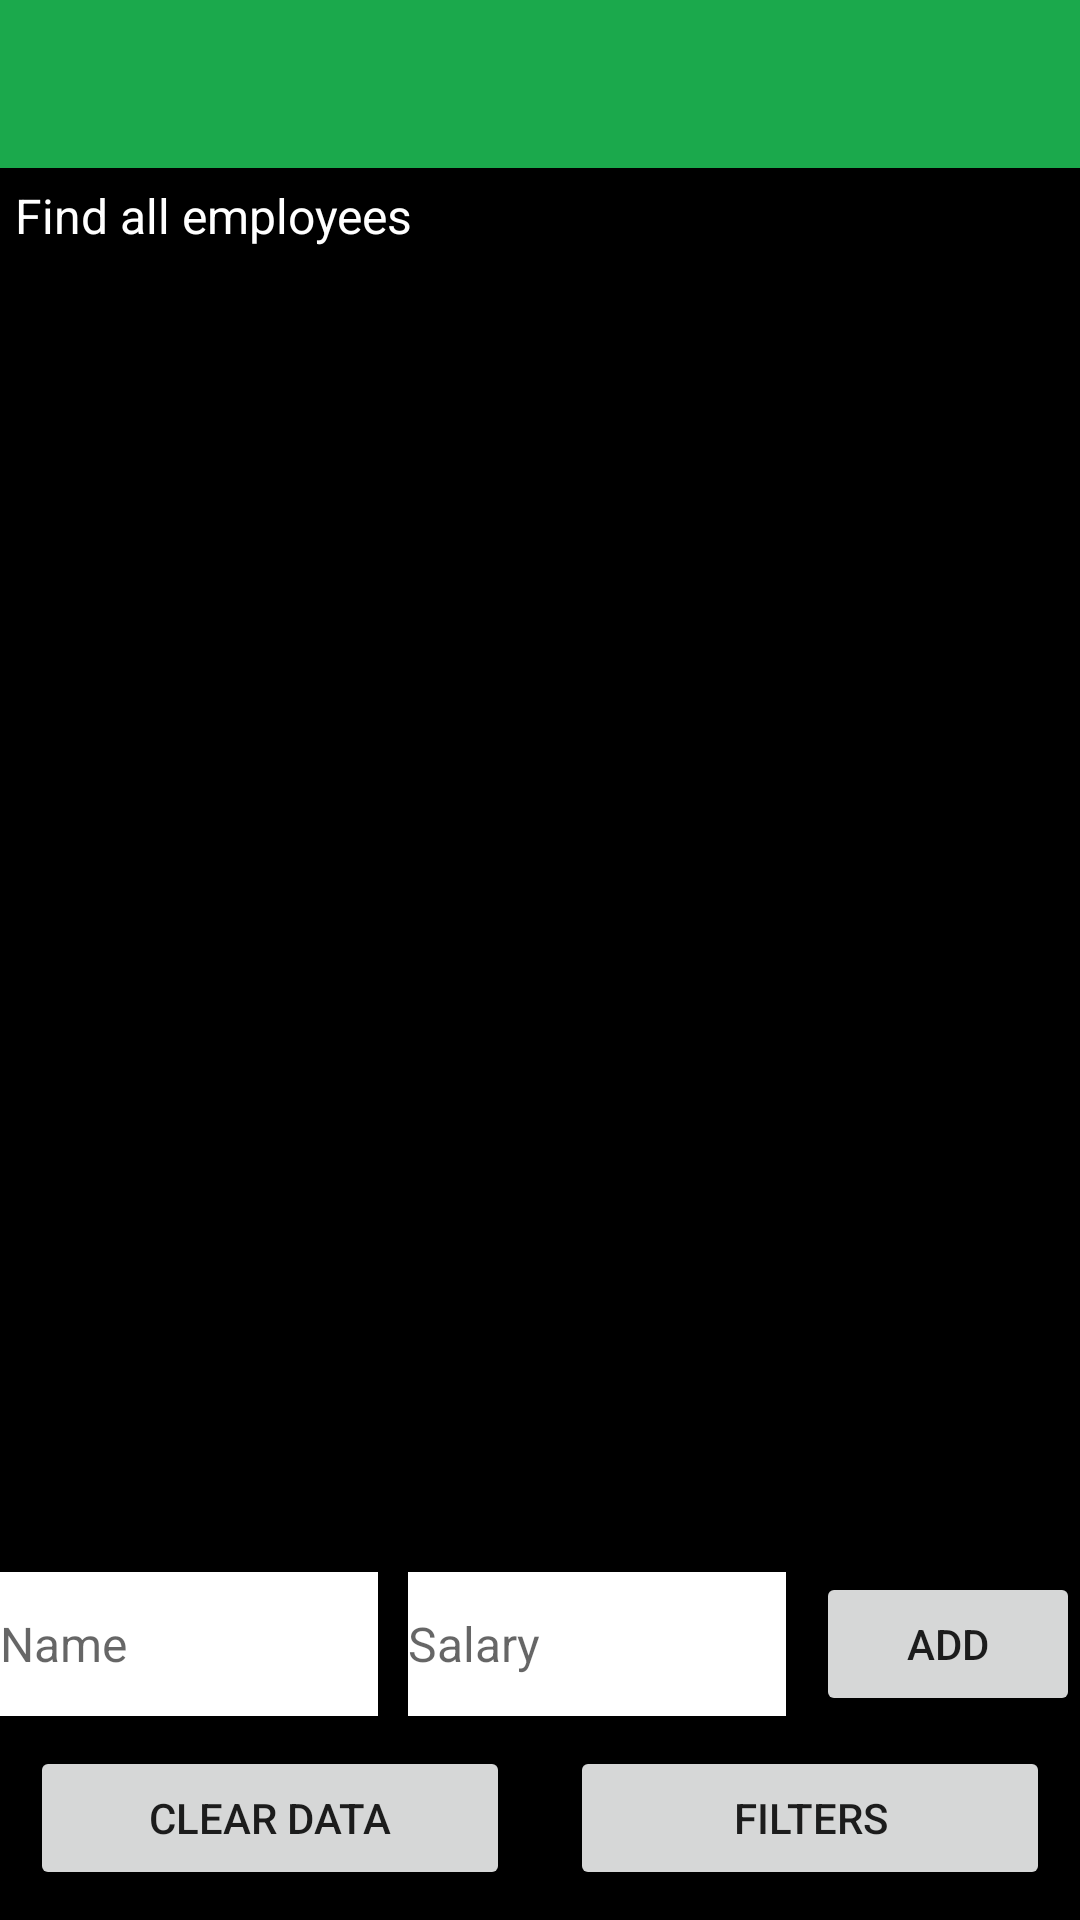

Here is an Android app screen rendered from its layout file. Give the layout XML and the strings, colors and styles it references.
<!-- AndroidManifest.xml: activity theme Theme.HackerrankStarter.NoActionBar -->
<!-- res/layout/activity_main.xml -->
<?xml version="1.0" encoding="utf-8"?>
<androidx.constraintlayout.widget.ConstraintLayout xmlns:android="http://schemas.android.com/apk/res/android"
    xmlns:app="http://schemas.android.com/apk/res-auto"
    xmlns:tools="http://schemas.android.com/tools"
    android:layout_width="match_parent"
    android:layout_height="match_parent"
    android:background="@color/black"
    tools:context=".MainActivity">

    <com.google.android.material.appbar.AppBarLayout
        android:id="@+id/appbar"
        android:layout_width="match_parent"
        android:layout_height="wrap_content"
        android:theme="@style/Theme.HackerrankStarter.AppBarOverlay"
        app:layout_constraintTop_toTopOf="parent">

        <androidx.appcompat.widget.Toolbar
            android:id="@+id/toolbar"
            android:layout_width="match_parent"
            android:layout_height="?attr/actionBarSize"
            android:background="?attr/colorPrimary"
            app:popupTheme="@style/Theme.HackerrankStarter.PopupOverlay" />
    </com.google.android.material.appbar.AppBarLayout>

    <TextView
        android:id="@+id/filter_tv"
        android:layout_width="match_parent"
        android:layout_height="wrap_content"
        android:layout_marginVertical="5dp"
        android:paddingHorizontal="5dp"
        android:text="@string/filter_all"
        android:textColor="@color/white"
        android:textSize="16sp"
        app:layout_constraintBottom_toTopOf="@id/employee_rv"
        app:layout_constraintTop_toBottomOf="@id/appbar" />

    <androidx.recyclerview.widget.RecyclerView
        android:id="@+id/employee_rv"
        android:layout_width="match_parent"
        android:layout_height="0dp"
        android:layout_marginVertical="10dp"
        android:orientation="vertical"
        app:layoutManager="androidx.recyclerview.widget.LinearLayoutManager"
        app:layout_constraintBottom_toTopOf="@id/add_employee_btn"
        app:layout_constraintTop_toBottomOf="@id/filter_tv"
        tools:listitem="@layout/item_employee" />

    <EditText
        android:id="@+id/employee_name_et"
        android:layout_width="0dp"
        android:layout_height="0dp"
        android:background="@color/white"
        android:textColor="@color/black"
        android:hint="@string/et_name_hint"
        android:textSize="16sp"
        app:layout_constraintBottom_toBottomOf="@id/add_employee_btn"
        app:layout_constraintEnd_toStartOf="@id/employee_salary_et"
        app:layout_constraintStart_toStartOf="parent"
        app:layout_constraintTop_toTopOf="@id/add_employee_btn" />

    <EditText
        android:id="@+id/employee_salary_et"
        android:layout_width="0dp"
        android:layout_height="0dp"
        android:layout_marginHorizontal="10dp"
        android:background="@color/white"
        android:textColor="@color/black"
        android:hint="@string/et_salary_hint"
        android:inputType="numberDecimal"
        android:textSize="16sp"
        app:layout_constraintBottom_toBottomOf="@id/add_employee_btn"
        app:layout_constraintEnd_toStartOf="@id/add_employee_btn"
        app:layout_constraintStart_toEndOf="@id/employee_name_et"
        app:layout_constraintTop_toTopOf="@id/add_employee_btn" />

    <Button
        android:id="@+id/add_employee_btn"
        android:layout_width="wrap_content"
        android:layout_height="wrap_content"
        android:layout_marginVertical="10dp"
        android:text="@string/add"
        app:layout_constraintBottom_toTopOf="@id/clear_data"
        app:layout_constraintEnd_toEndOf="parent"
        app:layout_constraintTop_toBottomOf="@id/employee_rv" />

    <Button
        android:id="@+id/clear_data"
        android:layout_width="0dp"
        android:layout_height="wrap_content"
        android:layout_margin="10dp"
        android:text="@string/clear_data"
        app:layout_constraintBottom_toBottomOf="parent"
        app:layout_constraintEnd_toStartOf="@id/options"
        app:layout_constraintStart_toStartOf="parent" />

    <Button
        android:id="@+id/options"
        android:layout_width="0dp"
        android:layout_height="wrap_content"
        android:layout_margin="10dp"
        android:text="@string/filters"
        app:layout_constraintBottom_toBottomOf="parent"
        app:layout_constraintEnd_toEndOf="parent"
        app:layout_constraintStart_toEndOf="@id/clear_data" />

</androidx.constraintlayout.widget.ConstraintLayout>
<!-- res/layout/item_employee.xml (included above) -->
<?xml version="1.0" encoding="utf-8"?>
<androidx.constraintlayout.widget.ConstraintLayout xmlns:android="http://schemas.android.com/apk/res/android"
    xmlns:app="http://schemas.android.com/apk/res-auto"
    xmlns:tools="http://schemas.android.com/tools"
    android:layout_width="match_parent"
    android:layout_height="wrap_content"
    android:layout_marginVertical="5dp"
    android:background="@color/white">

    <TextView
        android:id="@+id/name_text"
        android:layout_width="wrap_content"
        android:layout_height="wrap_content"
        android:layout_marginVertical="5dp"
        android:layout_marginStart="10dp"
        android:textColor="@color/black"
        android:text="@string/name_text"
        android:textSize="16sp"
        app:layout_constraintBottom_toTopOf="@id/salary_text"
        app:layout_constraintStart_toStartOf="parent"
        app:layout_constraintTop_toTopOf="parent" />

    <TextView
        android:id="@+id/employee_name_text"
        android:layout_width="wrap_content"
        android:layout_height="wrap_content"
        android:layout_marginStart="15dp"
        android:maxLength="10"
        android:textColor="@color/black"
        android:text="name"
        android:textSize="14sp"
        app:layout_constraintBottom_toBottomOf="@id/name_text"
        app:layout_constraintStart_toEndOf="@id/name_text"
        app:layout_constraintTop_toTopOf="@id/name_text" />

    <TextView
        android:id="@+id/salary_text"
        android:layout_width="wrap_content"
        android:layout_height="wrap_content"
        android:layout_marginVertical="5dp"
        android:textColor="@color/black"
        android:text="@string/salary_text"
        android:textSize="14sp"
        app:layout_constraintStart_toStartOf="@id/name_text"
        app:layout_constraintTop_toBottomOf="@id/name_text" />

    <TextView
        android:id="@+id/employee_salary_text"
        android:layout_width="wrap_content"
        android:layout_height="wrap_content"
        android:layout_marginVertical="5dp"
        android:layout_marginStart="15dp"
        android:maxLength="7"
        android:textColor="@color/black"
        android:text="salary"
        android:textSize="14sp"
        app:layout_constraintBottom_toBottomOf="@id/salary_text"
        app:layout_constraintStart_toEndOf="@id/salary_text"
        app:layout_constraintTop_toTopOf="@id/salary_text" />

    <com.google.android.material.imageview.ShapeableImageView
        android:id="@+id/business_image"
        android:layout_width="48dp"
        android:layout_height="48dp"
        android:layout_marginEnd="10dp"
        android:src="@drawable/ic_logo"
        app:layout_constraintBottom_toBottomOf="@id/delete_employee_btn"
        app:layout_constraintEnd_toStartOf="@id/delete_employee_btn"
        app:layout_constraintTop_toTopOf="@id/delete_employee_btn" />

    <Button
        android:id="@+id/delete_employee_btn"
        android:layout_width="wrap_content"
        android:layout_height="wrap_content"
        android:layout_marginVertical="5dp"
        android:text="@string/delete"
        app:layout_constraintBottom_toBottomOf="parent"
        app:layout_constraintEnd_toEndOf="parent"
        app:layout_constraintTop_toTopOf="parent" />

</androidx.constraintlayout.widget.ConstraintLayout>
<!-- resources referenced by this layout -->
<resources>
  <color name="black">#FF000000</color>
  <color name="white">#FFFFFFFF</color>
  <!-- drawable ic_logo (drawable) -->
  <vector android:height="32dp" android:viewportHeight="256"
      android:viewportWidth="256" android:width="32dp" xmlns:android="http://schemas.android.com/apk/res/android">
      <path android:fillColor="#0E141E" android:pathData="M0,0h256v256h-256z"/>
      <path android:fillColor="#FFFFFF" android:pathData="M125.39,85.35h-19.26c-0.65,0 -1.18,0.53 -1.18,1.18v30.61H84.2V86.54c0,-0.65 -0.53,-1.18 -1.18,-1.18H63.76c-0.65,0 -1.18,0.53 -1.18,1.18v82.85c0,0.65 0.53,1.18 1.18,1.18h19.26c0.65,0 1.18,-0.53 1.18,-1.18v-30.61h20.75v30.61c0,0.65 0.53,1.18 1.18,1.18h19.26c0.65,0 1.18,-0.53 1.18,-1.18V86.54C126.57,85.88 126.04,85.35 125.39,85.35z"/>
      <path android:fillColor="#00EA64" android:pathData="M199.76,170.57h-61.64c-0.65,0 -1.18,-0.53 -1.18,-1.18V86.53c0,-0.65 0.53,-1.18 1.18,-1.18h61.64c0.65,0 1.18,0.53 1.18,1.18v82.85C200.94,170.04 200.41,170.57 199.76,170.57z"/>
  </vector>
  <string name="add">Add</string>
  <string name="clear_data">Clear data</string>
  <string name="delete">Delete</string>
  <string name="et_name_hint">Name</string>
  <string name="et_salary_hint">Salary</string>
  <string name="filter_all">Find all employees</string>
  <string name="filters">Filters</string>
  <string name="name_text">Name: </string>
  <string name="salary_text">Salary: </string>
  <style name="Theme.HackerrankStarter.AppBarOverlay" parent="ThemeOverlay.AppCompat.Dark.ActionBar" />
  <style name="Theme.HackerrankStarter.PopupOverlay" parent="ThemeOverlay.AppCompat.Light" />
  <style name="Theme.HackerrankStarter.NoActionBar">
          <item name="windowActionBar">false</item>
          <item name="windowNoTitle">true</item>
      </style>
</resources>
